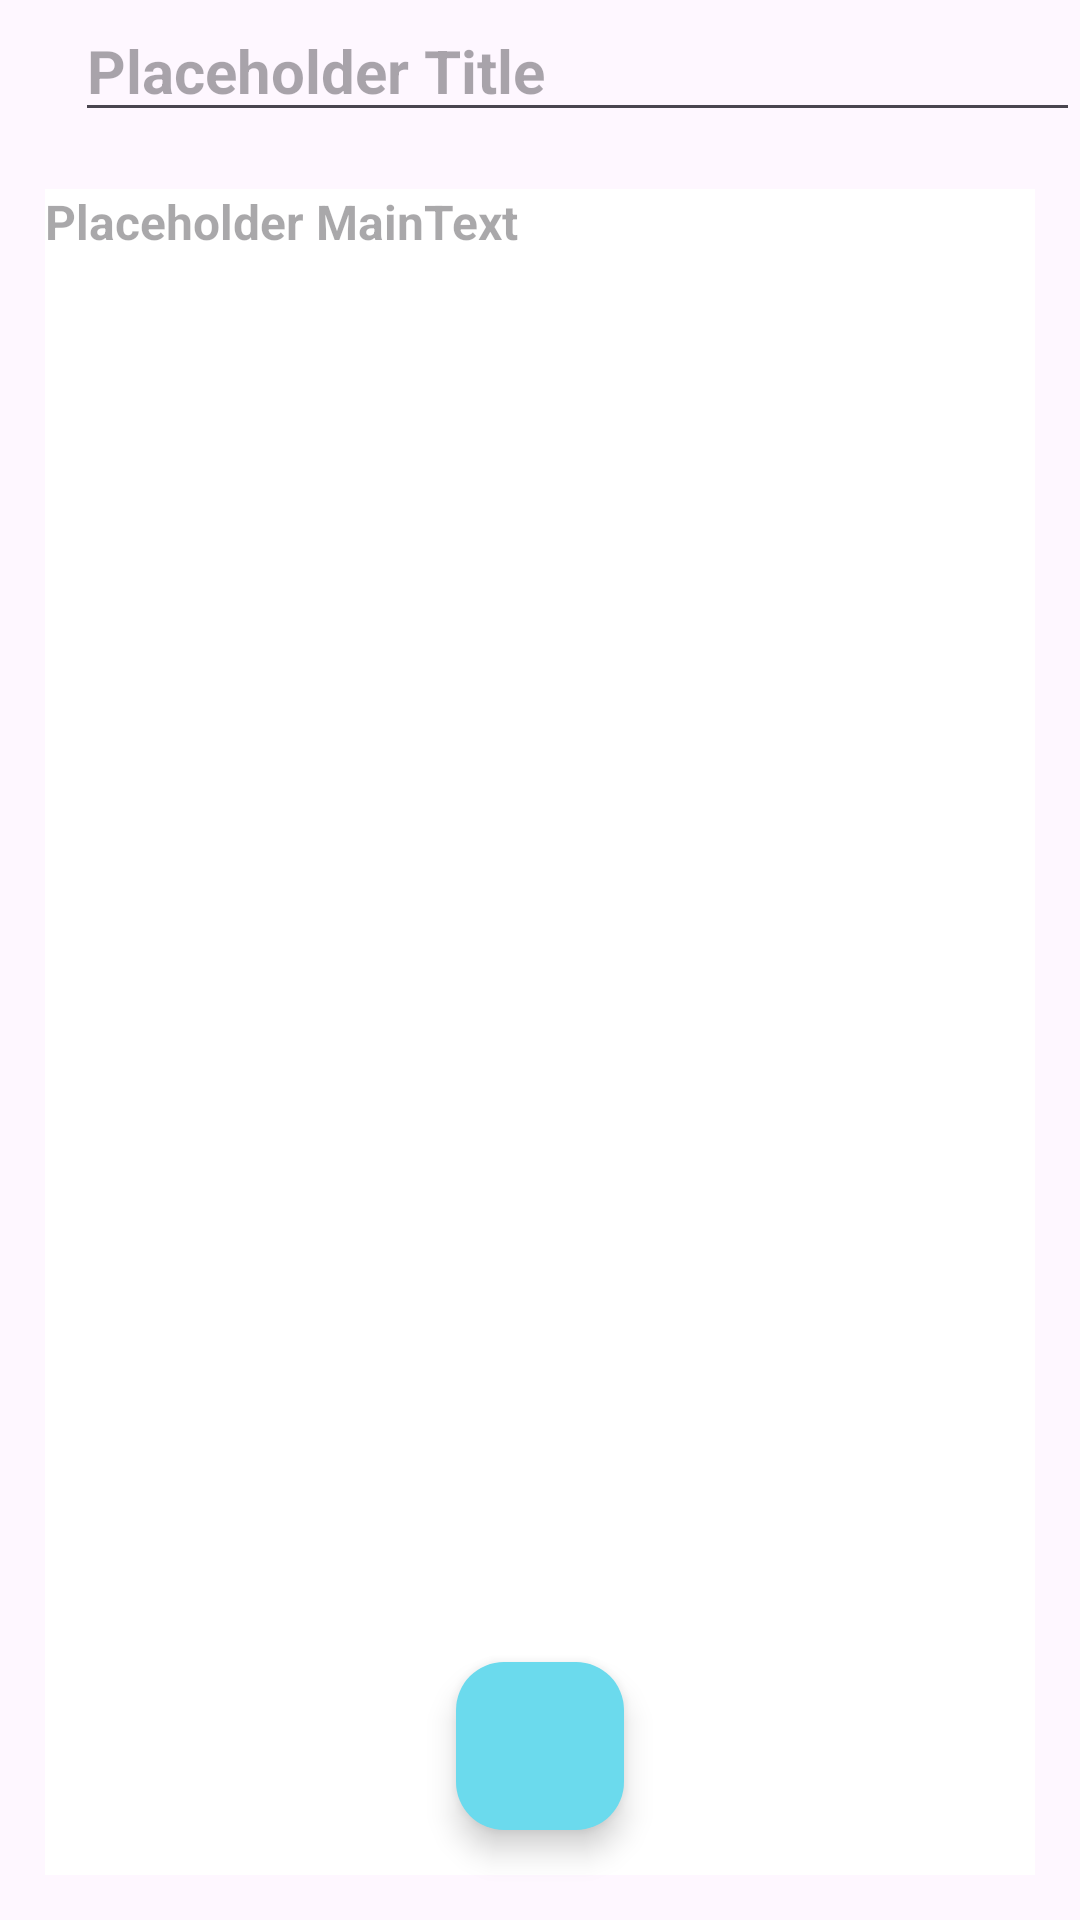

Here is an Android app screen rendered from its layout file. Give the layout XML and the strings, colors and styles it references.
<!-- AndroidManifest.xml: application theme Theme.Notebloc -->
<!-- res/layout/activity_create_note.xml -->
<?xml version="1.0" encoding="utf-8"?>
<RelativeLayout xmlns:android="http://schemas.android.com/apk/res/android"
    xmlns:app="http://schemas.android.com/apk/res-auto"
    xmlns:tools="http://schemas.android.com/tools"
    android:layout_width="match_parent"
    android:layout_height="match_parent"
    tools:context=".CreateNote_Activity">




    <RelativeLayout
        android:layout_width="match_parent"
        android:layout_height="wrap_content"
        android:id="@+id/titlerec"
        >

        <androidx.appcompat.widget.AppCompatButton
            android:layout_width="28dp"
            android:layout_height="28dp"
            android:id="@+id/back_btn"
            android:layout_marginTop="10dp"
            android:layout_margin="10dp"
            android:background="@drawable/baseline_arrow_back_ios_24" />


        <EditText
            android:id="@+id/createtitlefornote"
            android:layout_width="match_parent"
            android:layout_height="wrap_content"
            android:layout_marginLeft="25dp"
            android:hint="Placeholder Title"
            android:paddingTop="10dp"
            android:textSize="20sp"
            android:textStyle="bold" />

    </RelativeLayout>


    <EditText
        android:id="@+id/createnoteforMainText"
        android:layout_width="match_parent"
        android:layout_height="match_parent"
        android:layout_marginStart="15dp"
        android:layout_marginTop="15dp"
        android:layout_marginEnd="15dp"
        android:layout_marginBottom="15dp"
        android:layout_below="@id/titlerec"
        android:background="@color/white"
        android:gravity="top|left"
        android:hint="Placeholder MainText"
        android:textSize="16sp"
        android:textStyle="bold" />

    <com.google.android.material.floatingactionbutton.FloatingActionButton
        android:id="@+id/savenote_fab"
        android:layout_width="wrap_content"
        android:layout_height="wrap_content"
        android:layout_alignParentBottom="true"
        android:layout_centerInParent="true"
        android:layout_gravity="bottom|end"
        android:layout_marginBottom="30dp"
        android:src="@drawable/baseline_save_24"
        android:hapticFeedbackEnabled="true"
        android:backgroundTint="#6BDAED"

        app:maxImageSize="40dp"
        android:padding="16dp"/>

    <ProgressBar
        android:layout_width="wrap_content"
        android:layout_height="wrap_content"
        android:layout_centerInParent="true"
        android:visibility="invisible"
        android:id="@+id/Createnote_Progressbar"
        android:layout_marginTop="10dp" />

</RelativeLayout>
<!-- resources referenced by this layout -->
<resources>
  <color name="white">#FFFFFFFF</color>
  <style name="Theme.Notebloc" parent="Base.Theme.Notebloc" />
  <style name="Base.Theme.Notebloc" parent="Theme.Material3.DayNight.NoActionBar">
          
          
      </style>
</resources>
